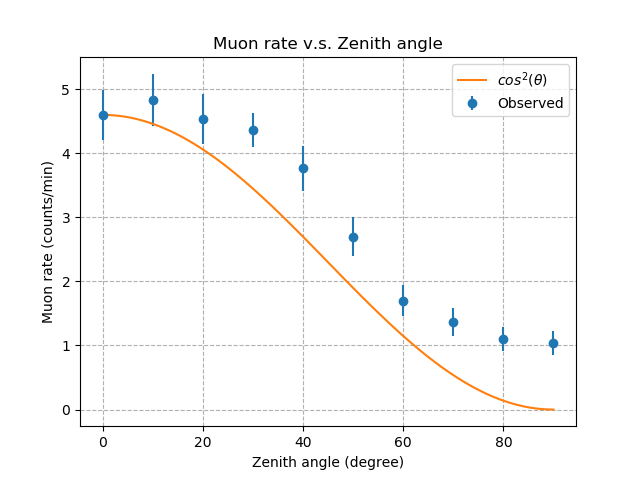

Data behind this chart, as committed beside it:
theta	c	t
0	138	30
10	145	30
20	136	30
30	262	60
40	113	30
50	81	30
60	51	30
70	41	30
80	33	30
90	31	30
